Run: headless pygame with SDL's dummy video driver; simulated clock (each Clock.tick advances the game by its frame time, no real sleeping); random seed 0; keys injected as events and as key.get_pressed() state; mouse plan: one left click at the window centre at the start of phase 2, then a move to the lower-right quarter at the start of phase 3.
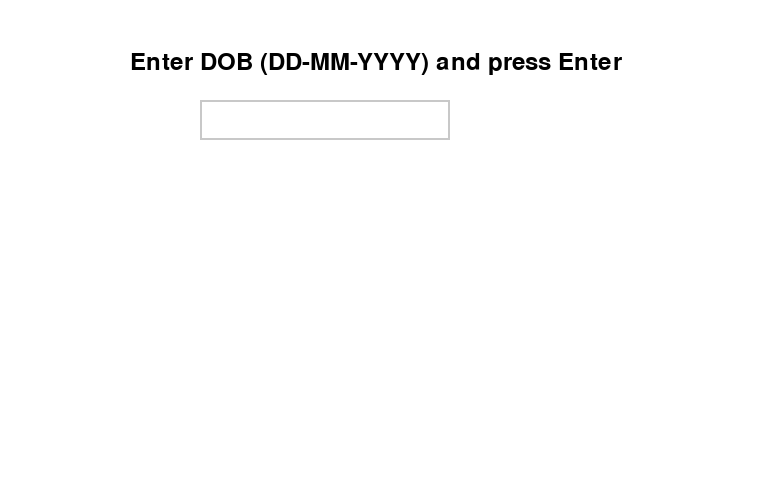
Frame 1 of 4 · flips 1–60 · no input
Frame 2 of 4 · flips 61–180 · clicked the window centre · tapped SPACE, RETURN · held RIGHT (→), D · screen unchanged from frame 1, image omitted
Frame 3 of 4 · flips 181–300 · moved the mouse to the lower-right quarter · held DOWN (↓), S · screen unchanged from frame 2, image omitted
Frame 4 of 4 · flips 301–420 · held LEFT (←), A, UP (↑), W · screen unchanged from frame 3, image omitted

The pygame program that drew these frames:

import pygame
import datetime
import sys

# Initialize pygame
pygame.init()

# Constants
WIDTH, HEIGHT = 760, 500
WHITE = (255, 255, 255)
BLACK = (0, 0, 0)
GRAY = (200, 200, 200)
FONT = pygame.font.Font(None, 36)

# Set up display
screen = pygame.display.set_mode((WIDTH, HEIGHT))
pygame.display.set_caption("Age Group Calculator")

# Input box
input_box = pygame.Rect(200, 100, 250, 40)
text = ''
output_text = ""
age_text = ""
active = False

def calculate_age_group(dob):
    try:
        birth_date = datetime.datetime.strptime(dob, "%d-%m-%Y").date()
        today = datetime.date.today()
        age = today.year - birth_date.year - ((today.month, today.day) < (birth_date.month, birth_date.day))

        if age < 3:
            return age, "Infant"
        elif 3 <= age < 10:
            return age, "Child"
        elif 10 <= age < 13:
            return age, "Pre-Teen"
        elif 13 <= age < 18:
            return age, "Teenager"
        elif 18 <= age < 30:
            return age, "Young Adult"
        elif 30 <= age < 45:
            return age, "Adult"
        elif 45 <= age < 60:
            return age, "Middle-aged"
        else:
            return age, "Senior"
    except ValueError:
        return None, "Invalid Date Format! Use DD-MM-YYYY"

# Main loop
running = True
while running:
    screen.fill(WHITE)

    for event in pygame.event.get():
        if event.type == pygame.QUIT:
            running = False
        elif event.type == pygame.MOUSEBUTTONDOWN:
            if input_box.collidepoint(event.pos):
                active = True
            else:
                active = False
        elif event.type == pygame.KEYDOWN:
            if active:
                if event.key == pygame.K_RETURN:
                    age, output_text = calculate_age_group(text)
                    if age is not None:
                        age_text = f"Your Age: {age} years"
                elif event.key == pygame.K_BACKSPACE:
                    text = text[:-1]
                else:
                    text += event.unicode

    # Render input box
    color = BLACK if active else GRAY
    pygame.draw.rect(screen, color, input_box, 2)
    txt_surface = FONT.render(text, True, BLACK)
    screen.blit(txt_surface, (input_box.x + 10, input_box.y + 5))

    # Render output text
    output_surface = FONT.render(output_text, True, BLACK)
    screen.blit(output_surface, (200, 250))

    # Render age text
    age_surface = FONT.render(age_text, True, BLACK)
    screen.blit(age_surface, (200, 300))

    # Instructions
    instruction_surface = FONT.render("Enter DOB (DD-MM-YYYY) and press Enter", True, BLACK)
    screen.blit(instruction_surface, (130, 50))

    pygame.display.flip()

pygame.quit()
sys.exit()
